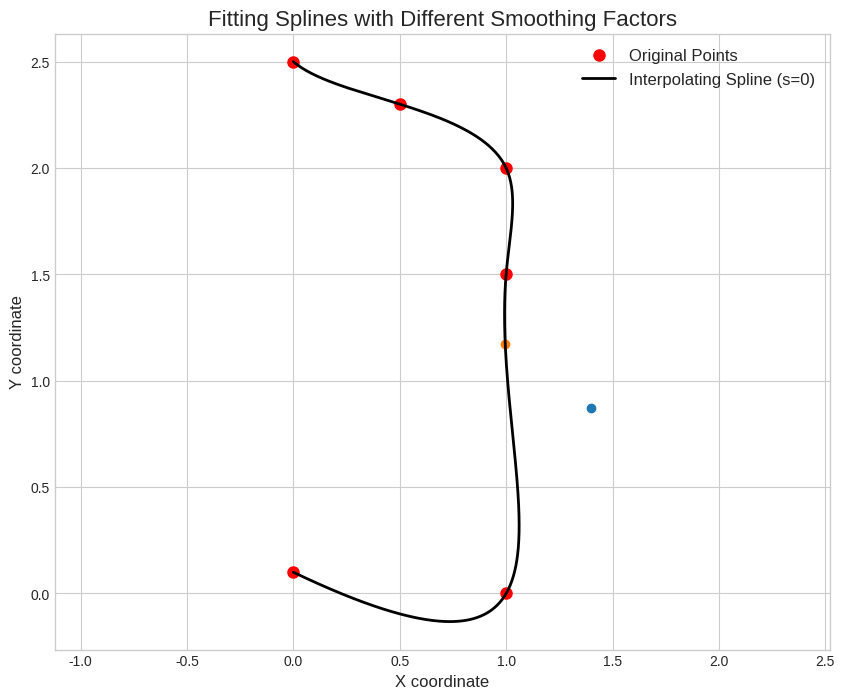

Reproduce this figure in Python.
import numpy as np
from scipy import interpolate
import matplotlib.pyplot as plt

def fit_smoothing_spline(points, smoothing_factor=0,n=500):
    """
    Fits a smoothing spline to a sequence of 2D points and calculates its heading.

    Args:
        points (np.ndarray): An array of shape (N, 2) representing the 2D points.
        smoothing_factor (float): A non-negative smoothing factor.
                                  s=0 corresponds to an interpolating spline.
                                  A larger s means more smoothing. A good starting
                                  point is len(points).

    Returns:
        tuple: A tuple containing:
               - x_fine (np.ndarray): Evaluated x-coordinates of the spline.
               - y_fine (np.ndarray): Evaluated y-coordinates of the spline.
               - theta_fine (np.ndarray): Heading angle (in radians) at each point.
    """
    # Unpack the points into x and y
    x = points[:, 0]
    y = points[:, 1]

    # --- 1. Parameterization ---
    # We use cumulative chordal distance as the parameter t.
    distance = np.cumsum(np.sqrt(np.sum(np.diff(points, axis=0)**2, axis=1)))
    t = np.insert(distance, 0, 0)

    # Ensure t is strictly increasing
    if not np.all(np.diff(t) > 0):
        for i in range(1, len(t)):
            if t[i] <= t[i-1]:
                t[i] = t[i-1] + 1e-6

    # --- 2. Spline Fitting ---
    # Fit a cubic B-spline for x(t) and y(t) separately.
    tck_x = interpolate.splrep(t, x, s=smoothing_factor, k=3)
    tck_y = interpolate.splrep(t, y, s=smoothing_factor, k=3)

    # --- 3. Evaluation and Derivative Calculation ---
    # Evaluate the splines on a finer grid of the parameter t.
    t_fine = np.linspace(t.min(), t.max(), n)
    
    # Evaluate spline positions
    x_fine = interpolate.splev(t_fine, tck_x)
    y_fine = interpolate.splev(t_fine, tck_y)

    # Evaluate spline first derivatives (dx/dt, dy/dt)
    dx_dt = interpolate.splev(t_fine, tck_x, der=1)
    dy_dt = interpolate.splev(t_fine, tck_y, der=1)

    # --- 4. Calculate Heading ---
    # The heading is the angle of the tangent vector (dx/dt, dy/dt)
    theta_fine = np.arctan2(dy_dt, dx_dt)

    return np.vstack((x_fine,y_fine)).T,theta_fine,t_fine


def get_goal(wps,distance,x,y,lookahead):
    d = np.linalg.norm(wps-np.array([[x,y]]),axis=1)
    index = np.argmin(d)
    distance = np.absolute(distance[index:]-distance[index]-lookahead)
    lookahead_idx = np.argmin(distance)
    target_idx =  index+lookahead_idx
    return target_idx

class Planner:
    def __init__(self,lookahead =0.2):
        self.wps = None
        self.lookahead = lookahead

    def update_waypoints(self,waypoints):
        self.wps,self.theta,self.distance = fit_smoothing_spline(waypoints,n=500)

    def _step(self,x,y,theta,lookahead):
        idx = get_goal(self.wps,self.distance,x,y,lookahead)
        target_pos = self.wps[idx]
        target_pos[0]# 
        target_pos[1] #

        dx = target_pos[0]-x
        dy = target_pos[1]-y

        ddx = np.cos(-theta)*dx-np.sin(-theta)*dy
        ddy = np.sin(-theta)*dx+np.cos(-theta)*dy
        
        dt = np.arctan2(ddy,ddx)

        target_heading = self.theta[idx]-theta
        if(target_heading>np.pi):
            target_heading-=np.pi*2
        if(target_heading<-np.pi):
            target_heading+=np.pi*2

        w1 =(ddx*ddx+ddy*ddy)*10
        w2 = 1
        dt = (w2*target_heading+w1*dt)/(w1+w2)
        return ddx*6,ddy*6,dt
    def step(self,x,y,theta):
        return self._step(x,y,theta,self.lookahead)
    

# --- Main part of the script ---
if __name__ == "__main__":
    # Define a sequence of 2D points.
    # These points have some noise and a sharp turn to demonstrate the smoothing.
    points = np.array([
        [0, 0], [1, -2.5], [2, -3], [3, -2], 
        [4, -2], [5, -1], [6, 1.2], [7, 2.2], 
        [7.5, 4], [7, 6], [6, 7], [4.5, 7.2], 
        [3, 6], [2, 4.5], [1.5, 3.5]
    ])

    points = np.array([
    [0, 0.1], [1, 0],[1, 1.5],[1, 2],[0.5,2.3],[0,2.5]

    ])


    # --- Fit splines with different smoothing factors ---
    
    # Case 1: Interpolating spline (high curvature)
    # s=0 means the spline must pass through all points.
    wps,theta_interp,distance = fit_smoothing_spline(points, smoothing_factor=0)

  

    # --- Plot the results ---
    plt.style.use('seaborn-v0_8-whitegrid')
    fig, ax = plt.subplots(figsize=(10, 8))

    # Plot the original points
    ax.plot(points[:, 0], points[:, 1], 'ro', label='Original Points', markersize=8)

    # Plot the splines
    ax.plot(wps[:,0], wps[:,1], 'k-', lw=2, label='Interpolating Spline (s=0)')

    tx,ty = 1.4,0.87
    idx = get_goal(wps,distance,tx,ty,0.3)
    goal = wps[idx]
    ax.scatter(tx,ty)
    ax.scatter(goal[0],goal[1])

    # Configure the plot
    ax.set_title('Fitting Splines with Different Smoothing Factors', fontsize=16)
    ax.set_xlabel('X coordinate', fontsize=12)
    ax.set_ylabel('Y coordinate', fontsize=12)
    ax.legend(fontsize=12)
    ax.axis('equal')
    plt.show()

